Run: headless pygame with SDL's dummy video driver; simulated clock (each Clock.tick advances the game by its frame time, no real sleeping); random seed 0; keys injected as events and as key.get_pressed() state; no mouse input.
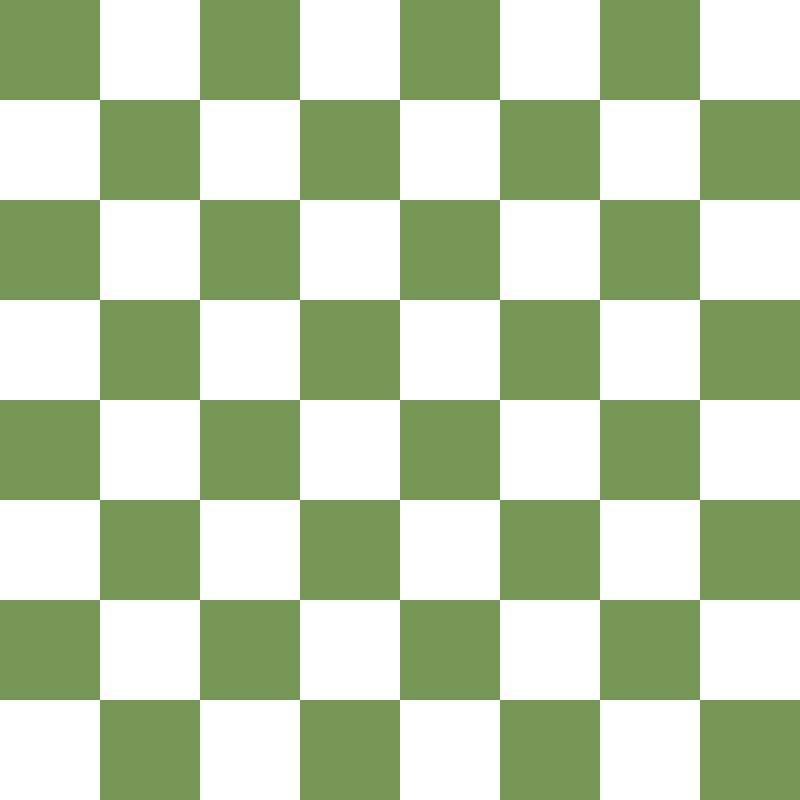
Frame 1 of 4 · flips 1–60 · no input
Frame 2 of 4 · flips 61–180 · tapped SPACE, RETURN · held RIGHT (→), D · screen unchanged from frame 1, image omitted
Frame 3 of 4 · flips 181–300 · held DOWN (↓), S · screen unchanged from frame 2, image omitted
Frame 4 of 4 · flips 301–420 · held LEFT (←), A, UP (↑), W · screen unchanged from frame 3, image omitted

The pygame program that drew these frames:

import pygame

pygame.init()

background_color = (118, 150, 86)
white_color = (255, 255, 255)
black_color = (0, 0, 0)
width = 800
height = 800
rows = 8
cols = 8
line_width = 3
square_size = width // cols

screen = pygame.display.set_mode((width, height))
pygame.display.set_caption('Chess Game / Engine')

def draw_table(screen):
    screen.fill(background_color)
    for row in range(rows):
        x = 0
        for col in range(cols):
            y = row * square_size
            if (row + col) % 2 == 0:
                x += square_size
            else:
                pygame.draw.rect(screen, white_color, pygame.Rect(x, y, square_size, square_size))
                x += square_size
    pygame.display.update()


def main(screen):
    running = True

    while running:
        for event in pygame.event.get():
            if event.type == pygame.QUIT:
                running = False
                break
        draw_table(screen)


if __name__ == "__main__":
    main(screen)
